Image classification data set "dataset_processed" (KlipKlop22/AI_IMAGE_DETECTOR on GitHub). Class labels (2): AI generated, real.

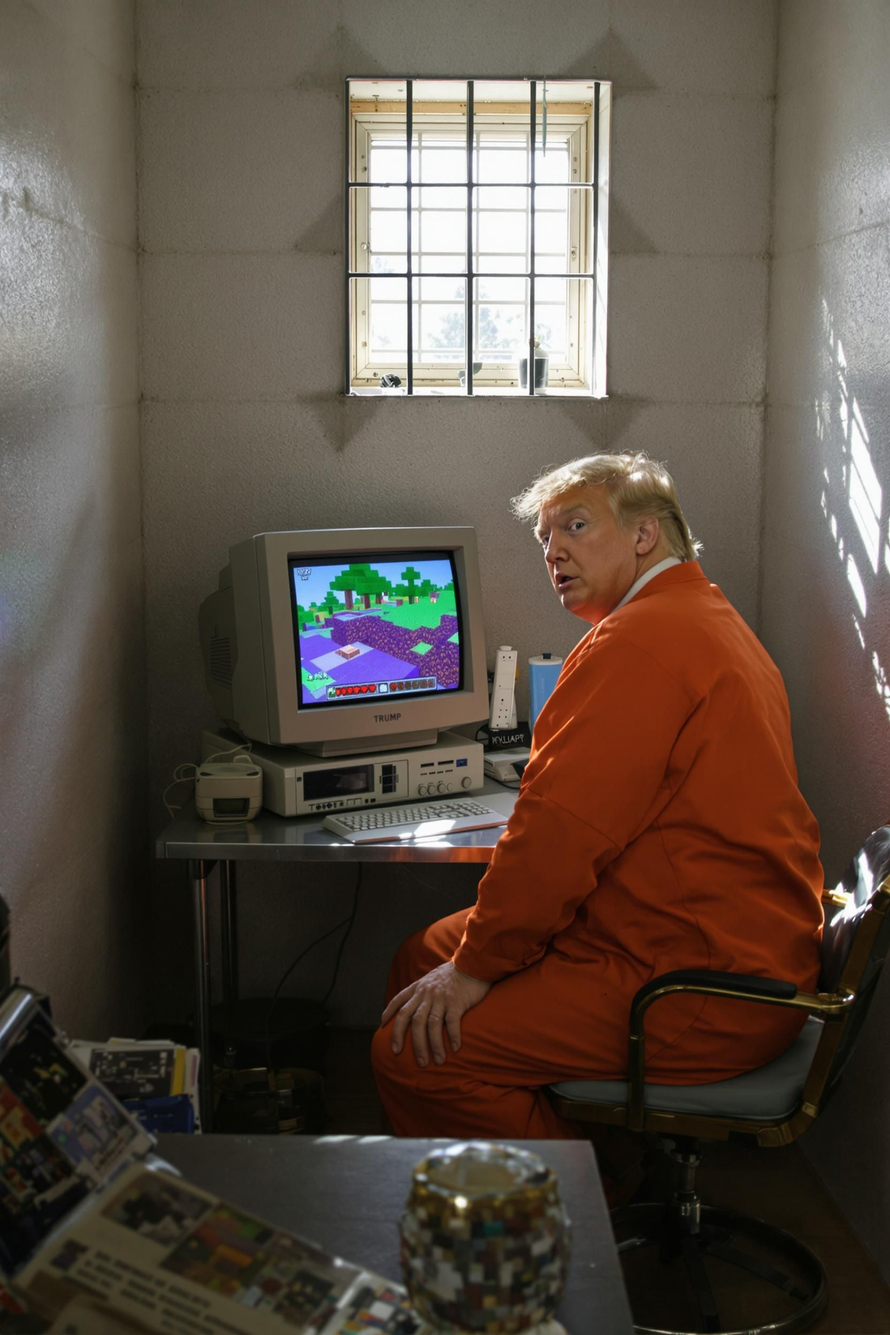
Label: AI generated

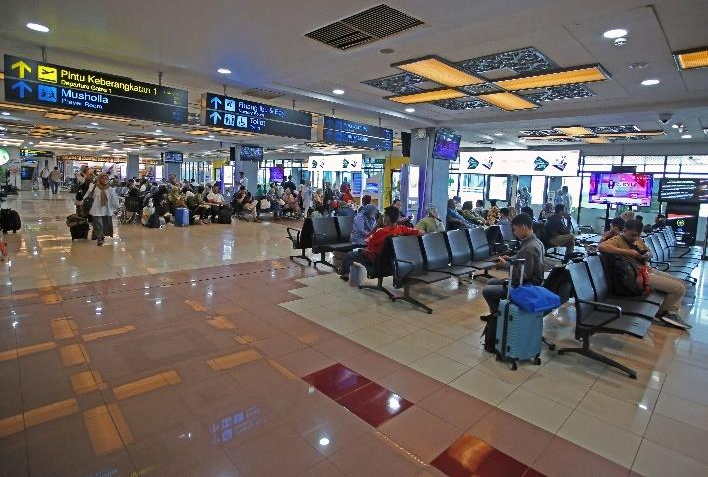
Label: real

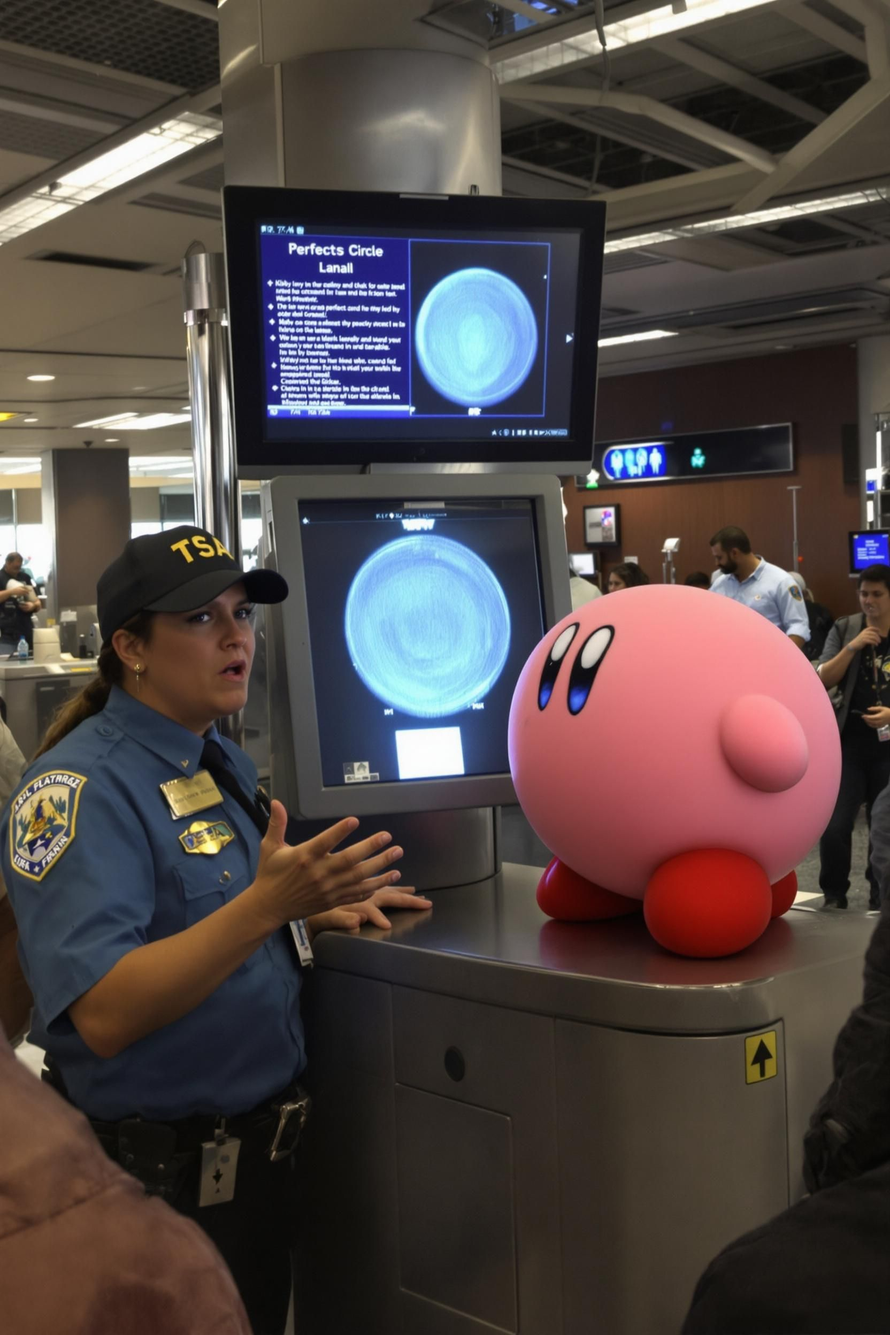
Label: AI generated

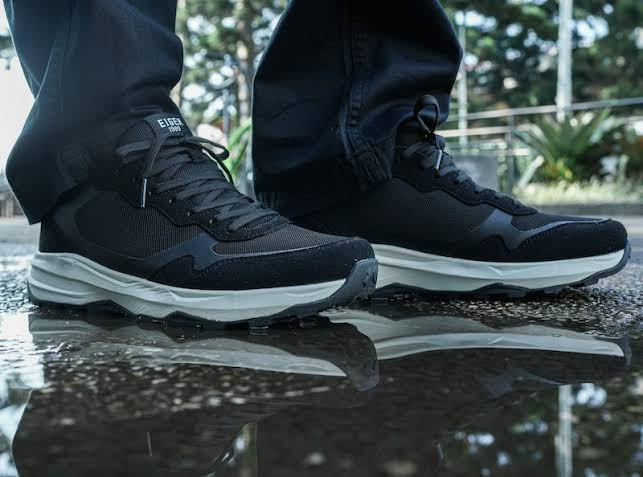
Label: real

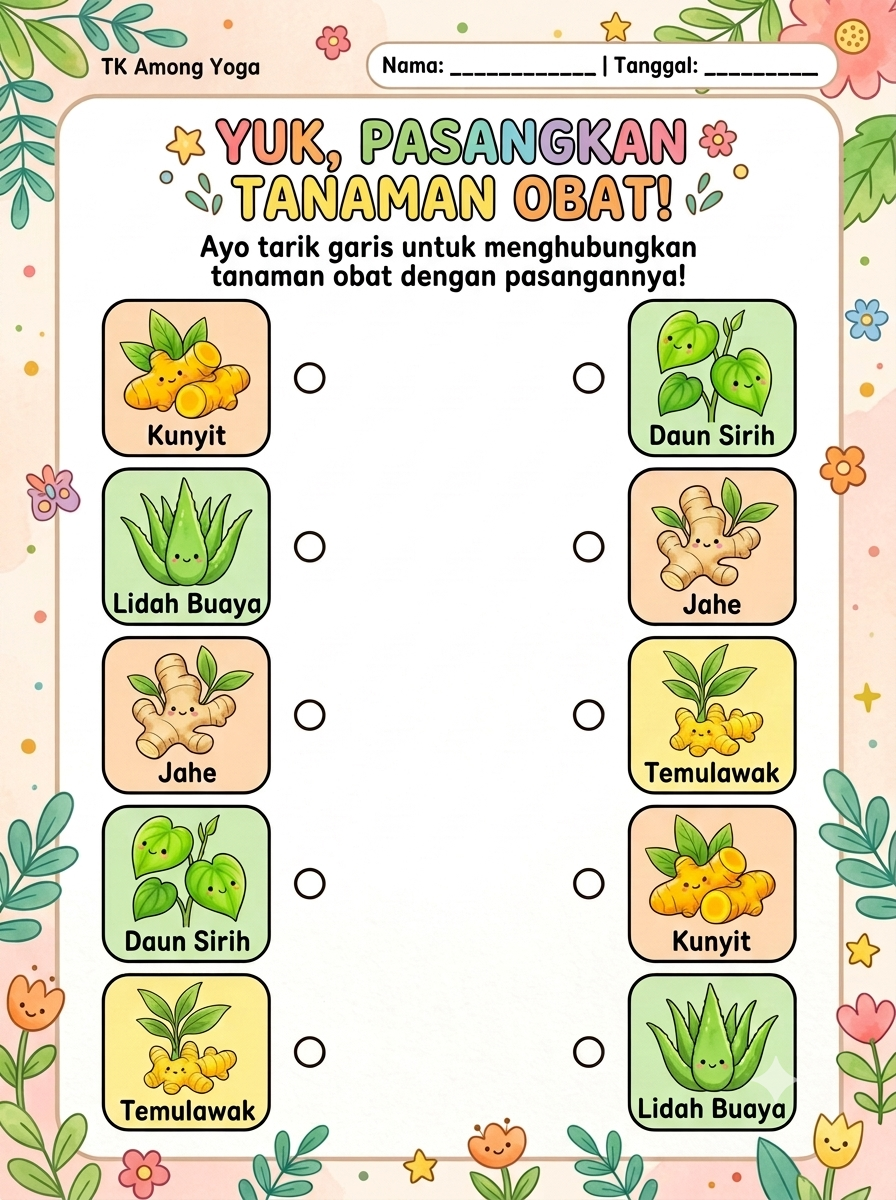
Label: AI generated

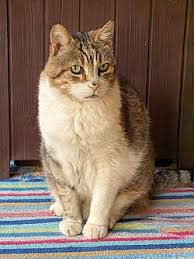
Label: real
